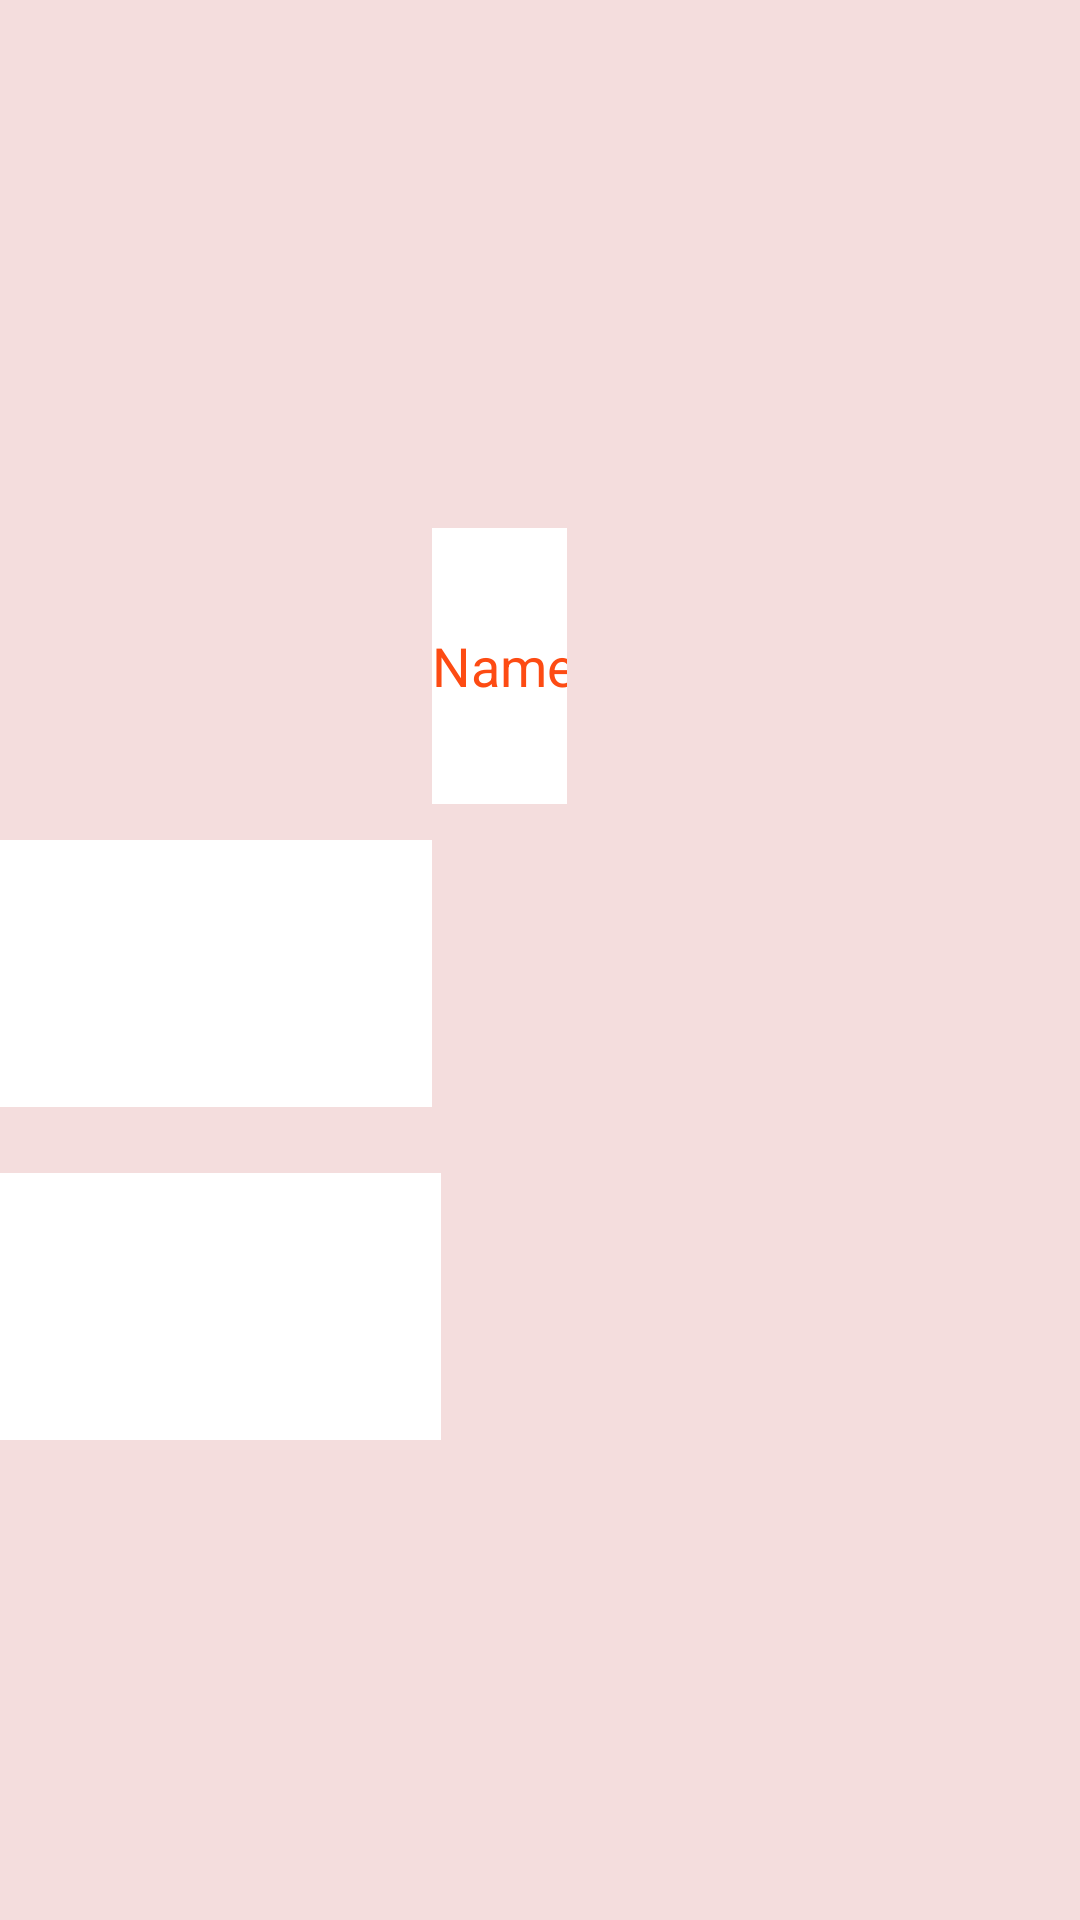

The Android layout XML behind this screen, and the referenced resources:
<!-- AndroidManifest.xml: application theme Theme.Platter -->
<!-- res/layout/activity_menu_add.xml -->
<?xml version="1.0" encoding="utf-8"?>
<RelativeLayout xmlns:android="http://schemas.android.com/apk/res/android"
    xmlns:app="http://schemas.android.com/apk/res-auto"
    xmlns:tools="http://schemas.android.com/tools"
    android:layout_width="match_parent"
    android:layout_height="match_parent"
    tools:context=".MenuAddActivity"
    android:background="#F4DDDD">

    <EditText
        android:id="@+id/editName"
        android:layout_width="546dp"
        android:layout_height="92dp"
        android:layout_alignParentStart="true"
        android:layout_alignParentLeft="true"
        android:layout_alignParentTop="true"
        android:layout_alignParentEnd="true"
        android:layout_alignParentRight="true"
        android:layout_marginStart="144dp"
        android:layout_marginLeft="144dp"
        android:layout_marginTop="176dp"
        android:layout_marginEnd="171dp"
        android:layout_marginRight="171dp"
        android:ems="10"
        android:hint="Name"
        android:inputType="textPersonName"
        android:textColor="#FD4B13"
        android:textColorHint="#FD4B13"
        android:background="@color/white"/>

    <EditText
        android:id="@+id/editPrice"
        android:layout_width="149dp"
        android:layout_height="89dp"
        android:layout_below="@+id/editName"
        android:layout_alignParentStart="true"
        android:layout_alignParentLeft="true"
        android:layout_alignParentEnd="true"
        android:layout_alignParentRight="true"
        android:layout_marginStart="144dp"
        android:layout_marginLeft="144dp"
        android:layout_marginTop="12dp"
        android:layout_marginEnd="507dp"
        android:layout_marginRight="507dp"
        android:background="@color/white"
        android:ems="10"
        android:hint="Price"
        android:inputType="textPersonName"
        android:textColor="#FD4B13"
        android:textColorHint="#FD4B13" />

    <EditText
        android:id="@+id/editQty"
        android:layout_width="149dp"
        android:layout_height="89dp"
        android:layout_below="@+id/editPrice"
        android:layout_alignParentStart="true"
        android:layout_alignParentLeft="true"
        android:layout_alignParentEnd="true"
        android:layout_alignParentRight="true"
        android:layout_marginStart="147dp"
        android:layout_marginLeft="147dp"
        android:layout_marginTop="22dp"
        android:layout_marginEnd="504dp"
        android:layout_marginRight="504dp"
        android:background="@color/white"
        android:ems="10"
        android:hint="Quantity"
        android:inputType="textPersonName"
        android:textColor="#FD4B13"
        android:textColorHint="#FD4B13" />

    <ImageView
        android:id="@+id/imageView"
        android:layout_width="276dp"
        android:layout_height="269dp"
        android:layout_below="@+id/editQty"
        android:layout_alignParentStart="true"
        android:layout_alignParentLeft="true"
        android:layout_marginStart="195dp"
        android:layout_marginLeft="195dp"
        android:layout_marginTop="19dp"
        app:srcCompat="@mipmap/ic_launcher" />

    <com.google.android.material.button.MaterialButton
        android:id="@+id/btnChoose"
        android:layout_width="166dp"
        android:layout_height="88dp"
        android:layout_alignBottom="@+id/imageView"
        android:layout_marginStart="38dp"
        android:layout_marginLeft="38dp"
        android:layout_marginBottom="80dp"
        android:layout_toEndOf="@+id/imageView"
        android:layout_toRightOf="@+id/imageView"
        android:backgroundTint="@color/white"
        android:text="Choose image"
        android:textColor="#FD4B13"
        android:textSize="24sp" />

    <com.google.android.material.button.MaterialButton
        android:id="@+id/btnAdd"
        android:layout_width="166dp"
        android:layout_height="88dp"
        android:layout_below="@+id/imageView"
        android:layout_alignParentStart="true"
        android:layout_alignParentEnd="true"
        android:layout_marginStart="320dp"
        android:layout_marginTop="134dp"
        android:layout_marginEnd="392dp"
        android:backgroundTint="@color/white"
        android:text="Add"
        android:textColor="#FD4B13"
        android:textSize="24sp" />

    <com.google.android.material.button.MaterialButton
        android:id="@+id/btnList"
        android:layout_width="166dp"
        android:layout_height="88dp"
        android:layout_below="@+id/btnAdd"
        android:layout_alignStart="@+id/btnAdd"
        android:layout_alignLeft="@+id/btnAdd"
        android:layout_marginStart="-32dp"
        android:layout_marginLeft="-32dp"
        android:layout_marginTop="18dp"
        android:backgroundTint="@color/white"
        android:text="Menu List"
        android:textColor="#FD4B13"
        android:textSize="24sp" />
</RelativeLayout>
<!-- resources referenced by this layout -->
<resources>
  <color name="white">#FFFFFFFF</color>
  <style name="Theme.Platter" parent="Theme.MaterialComponents.DayNight.NoActionBar">
          
          <item name="colorPrimary">@color/purple_500</item>
          <item name="colorPrimaryVariant">@color/purple_700</item>
          <item name="colorOnPrimary">@color/white</item>
          
          <item name="colorSecondary">@color/teal_200</item>
          <item name="colorSecondaryVariant">@color/teal_700</item>
          <item name="colorOnSecondary">@color/black</item>
          
          <item name="android:statusBarColor">?attr/colorPrimaryVariant</item>
          
      </style>
  <color name="purple_500">#FD4B13</color>
  <color name="purple_700">#FF3700B3</color>
  <color name="teal_200">#FF03DAC5</color>
  <color name="teal_700">#FF018786</color>
  <color name="black">#FF000000</color>
</resources>
